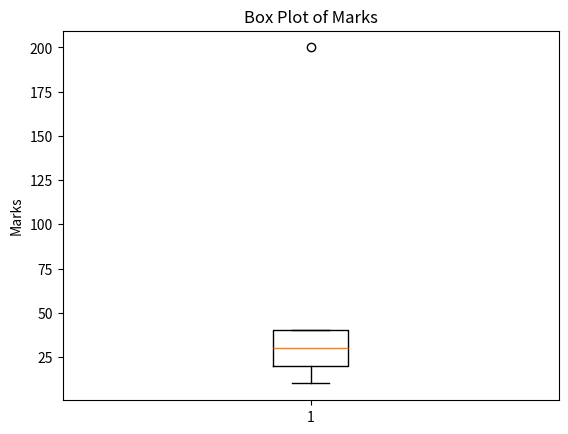
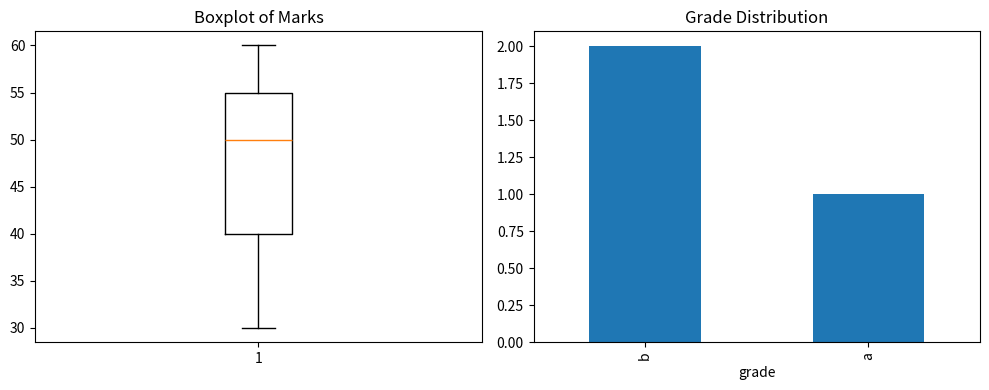

Recreate these plots in Python, in order.
#create a dataframe in which gender and marks will be given and you have to enter atleast 5 entries
import pandas as pd
data = { 'marks':[10,20,30,40,50],'gender':['f','m','f','f','m']}
df = pd.DataFrame(data)
print(df)
        
# in order to find the mean of this data:
df = pd.DataFrame(data)
mean_val = df['marks'].mean()
median_val = df['marks'].median()
mode_val = df['gender'].mode()
print(mean_val)
print(median_val)
print(mode_val)

# change of dataframe:

import pandas as pd
import numpy as np
data = { 'marks':[10,20,30,40,np.nan],'gender':['f','m','f','f','m']}
df = pd.DataFrame(data)
print(df)
df['marks'] = df['marks'].fillna(df['marks'].mean())
print(df)
#   marks gender
#0   10.0      f
#1   20.0      m
#2   30.0      f
#3   40.0      f
#4    NaN      m
#   marks gender
#0   10.0      f
#1   20.0      m
#2   30.0      f
#3   40.0      f
#4   25.0      m

# filling gender values using mode function:
import pandas as pd
import numpy as np
data = { 'marks':[10,20,30,40,50],'gender':['f','m','f','f',np.nan]}
df = pd.DataFrame(data)
df['gender'] = df['gender'].fillna(df['gender'].mode()[0])

#    marks gender
# 0     10      f
# 1     20      m
# 2     30      f
# 3     40      f
# 4     50      f


# making box plot of the data
import matplotlib.pyplot as plt
import pandas as pd
import numpy as np
data = { 
    'marks': [10, 20, 30, 40, 200]
}
df = pd.DataFrame(data)
# Box plot
plt.boxplot(df['marks'])
plt.title("Box Plot of Marks")
plt.ylabel("Marks")
plt.show()


#consider a dataframe with 3 fields marks , subjects , grade appluy mean , median , mode on the appropriate data. and also find outlier if exists

import pandas as pd
import numpy as np
import matplotlib.pyplot as plt

# Sample DataFrame
data = {
    'marks': [30, 50, 60],
    'grade': ['a', 'b', 'b'],
    'subjects': ['hindi', 'english', 'french']
}
df = pd.DataFrame(data)

# Mean, Median, Mode
mean_marks = df['marks'].mean()
median_marks = df['marks'].median()
mode_marks = df['marks'].mode()[0]

mode_grade = df['grade'].mode()[0]
mode_subject = df['subjects'].mode()[0]

print("Mean (Marks):", mean_marks)
print("Median (Marks):", median_marks)
print("Mode (Marks):", mode_marks)
print("Mode (Grade):", mode_grade)
print("Mode (Subject):", mode_subject)

# Detecting Outliers using IQR
Q1 = df['marks'].quantile(0.25)
Q3 = df['marks'].quantile(0.75)
IQR = Q3 - Q1

lower_bound = Q1 - 1.5 * IQR
upper_bound = Q3 + 1.5 * IQR

outliers = df[(df['marks'] < lower_bound) | (df['marks'] > upper_bound)]
print("\nOutliers in Marks:")
print(outliers if not outliers.empty else "No outliers found")

# Visualization
plt.figure(figsize=(10,4))

# Boxplot for marks
plt.subplot(1,2,1)
plt.boxplot(df['marks'])
plt.title("Boxplot of Marks")

# Bar plot for grade distribution
plt.subplot(1,2,2)
df['grade'].value_counts().plot(kind='bar', title="Grade Distribution")

plt.tight_layout()
plt.show()
